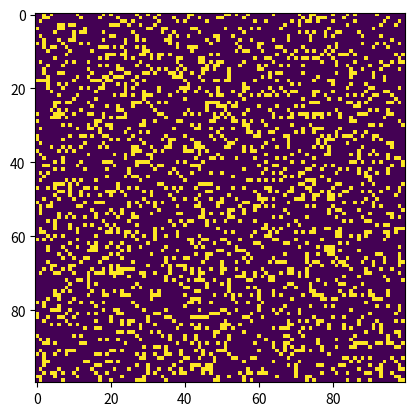

The script that saved this image:
#! /usr/bin/env python3
"""
conway.py
A simple Python/matplotlib implementation of Conway's Game of Life.
"""

import sys, argparse
import numpy as np
import matplotlib.pyplot as plt
import matplotlib.animation as animation

ON = 255
OFF = 0
vals = [ON, OFF]

def main():
    # Command line args are in sys.argv[1], sys.argv[2] ..
    # sys.argv[0] is the script name itself and can be ignored
    # parse arguments
    parser = argparse.ArgumentParser(
        description = "Runs Conway's Game of Life system.py."
    )

    parser.add_argument('-s', '--size', dest = 'N', required = False)
    parser.add_argument('-i', '--iterations', dest = 'iter', required = False)
    parser.add_argument('-f', '--config-file',
                        dest = 'filename', required = False)
    args = parser.parse_args()

    # set grid size
    N = 100
    if args.N:
        if int(args.N) < 8:
            raise argparse.ArgumentTypeError('min grid is 8x8')
        N = int(args.N)
    width = N
    height = N

    # read file and parse the info
    coords = []
    if args.filename:
        filename = args.filename
        with open(filename, 'r') as f:
            lines = f.readlines()
            # FIXME make the width and height do something
            (width, height), iterations, coords = parse_lines(lines)

    grid = np.zeros((width, height))

    if len(coords) == 0:
        grid = np.random.choice(vals, N*N, p=[0.2, 0.8]).reshape(N, N)

    for x, y in coords:
        grid[x][y] = ON

    iterations = None
    if args.iter:
        if int(args.iter) < 0:
            raise argparse.ArgumentTypeError('cannot have negative iterations')
        iterations = int(args.iter)

    # set animation update interval
    update_interval = 50

    # set up animation
    fig, ax = plt.subplots()
    img = ax.imshow(grid, interpolation = 'nearest')
    ani = anim_c(
        fig, img, grid, width, height,
        update_interval,
        max_iterations = iterations
    )

    plt.show()

def parse_lines(lines):
    '''
    parse text file lines, we have to go to add all the if's becuase
    the user might want to add comments to the file. But at the end of
    the day we just care for three things:

    :returns tuple: (width, height)
    :returns generations: int
    :returns list: tuple list width coord x and y

    So at the end it will return something like this
    return ((width, height), generations, [(1, 3), (4, 4)])
    '''
    # get width and height
    if '#' in lines[0]:
        width, height, _ = lines[0].split(' ', 2)
    else:
        width, height = lines[0].split(' ', 1)

    # get generations
    if '#' in lines[1]:
        generations, _ = lines[1].split(' ', 1)
    else:
        generations = lines[1]

    try:
        width = int(width)
        height = int(height)
        generations = int(generations)
    except ValueError:
        raise RuntimeError('bad config file, please refer to config to check'
                           ' how to fix it')

    coords = []
    for i, line in enumerate(lines):
        if len(line) < 2:
            continue
        if i < 2:
            continue
        line = line.strip()
        try:
            if '#' in line:
                x, y, _ = line.split(' ', 2)
            else:
                x, y = line.split(' ')
        except ValueError:
            print('bad config file, please refer to config to check how'
                  f' to fix it. (check line {i})')
            raise
        if not x.isnumeric() or not y.isnumeric():
            raise RuntimeError('some of the coords you wrote in the config'
                  f' file are not numeric, please fix this. (check line {i})')
        coords.append((int(x), int(y)))

    return ((width, height), generations, coords)

shapes = {
    # still lifes
    'block': [(1, 0), (0, 1), (1, 1)],
    'beehive': [(0, 1), (1, -1), (1, 2), (2, 0), (2, 1)],
    'loaf': [(0, 1), (1, -1), (1, 2), (2, 2), (3, 1)],
    'boat': [(0, 1), (2, 0), (1, 2), (2, 1)],
    'tub': [(1, -1), (1, 1), (2, 0)],

    # oscilators
    'blinker_a': [(1, 0), (2, 0)],
    'blinker_b': [(0, 1), (0, 2)],

    'toad_a': [(1, -2), (1, 1), (2, -2), (2, 1), (3, -1)],
    'toad_b': [(0, 1), (0, 2), (1, -1), (1, 0), (1, 1)],

    'beacon_a': [(1, 0), (0, 1), (1, 1), (2, 2), (2, 3), (3, 2), (3, 3)],
    'beacon_b': [(1, 0), (0, 1), (2, 3), (3, 2), (3, 3)],

    # spaceships
    'glider_a': [(1, 1), (2, -1), (2, 0), (2, 1)],
    'glider_b': [(0, 3), (1, 1), (1, 2), (2, 1)],
    'glider_c': [(1, -2), (1, 0), (2, -1), (2, 0)],
    'glider_d': [(1, 1), (1, 2), (2, 1), (2, 1)],

    'lw_spaceship_a': [
        (0, 3), (1, 4), (2, 0), (2, 4), (3, 1), (3, 2), (3, 3), (3, 4)
    ],
    'lw_spaceship_b': [
        (0, 1), (1, -2), (1, -1), (1, 1), (1, 2),
        (2, -2), (2, -1), (2, 0), (2, 1),
        (3, -1), (3, 0),
    ],
    'lw_spaceship_c': [
        (0, 1), (0, 2), (0, 3), (1, -1), (1, 3), (2, 3), (3, -1),
        (3, 2),
    ],
    'lw_spaceship_d': [
        (0, 1), (1, -2), (1, -1), (1, 0), (1, 1), (1, 2),
        (2, -2), (2, -1), (2, 3), (2, 4),
        (3, 0), (3, 1), (3, 2),
    ],

}
def count_shapes(grid, iteration):
    '''
    count current shapes in the grid

    okay so this get's a little tricky so bear with me. We sum all the rows
    and columns, if the sum is 0 we can skip until that row or column to
    check the cells. This will save us iterating thru blank space.

    Sadly this will only help us in the first iterations, becuase the cells
    will soon grow to the end

    Then we iterate thru the shapes we have, the shapes is a dict with
    the name of the shape and the neighboors that need to be
    alive to complete the shape, we save this in a dict
    where the key is the name of the shape and the value is the
    number of shapes in this iteration
    '''
    # get empty rows and cols
    height = len(grid)
    width = len(grid[0])
    nonempty_rows = []
    for i, line in enumerate(grid):
        line_sum = np.sum(line) / 255
        if line_sum != 0:
            nonempty_rows.append(i)

    tmp = np.sum(grid, axis = 0) / 255
    nonempty_cols = []
    for i, num in enumerate(tmp):
        if num != 0:
            nonempty_cols.append(i)

    start_row = 0
    finish_row = len(grid[0])
    if len(nonempty_rows) > 0:
        start_row = nonempty_rows[0]
        finish_row = nonempty_rows[-1]

    start_col = 0
    finish_col = len(grid)
    if len(nonempty_cols) > 0:
        start_col = nonempty_cols[0]
        finish_col = nonempty_cols[-1]

    # iterate thru shapes and check for neighbors
    totals = {}
    for shape, _ in shapes.items():
        totals[shape] = 0
    print('------------------------')
    print(f'iteration {iteration}')
    blocks = 0
    beehive = 0
    for shape, neighbors in shapes.items():
        i += 1
        for i in range(start_row, finish_row):
            for j in range(start_col, finish_col):
                tmp = 0
                if grid[i][j] == 0:
                    continue
                for units in neighbors:
                    if i + units[0] >= width or j + units[1] >= height:
                        break
                    if grid[i + units[0]][j + units[1]] != 0:
                        tmp += 1
                    if tmp == len(neighbors):
                        totals[shape] += 1

    total = 0
    for _, count in totals.items():
        total += count

    report = {
        'blinker': 0,
        'toad': 0,
        'beacon': 0,
        'glider': 0,
        'lt-spaceship': 0,
    }
    for shape, count in totals.items():
        print(f'{shape} total: {count} - {(count/total) * 100:.2f} %')

    print(f'total number of shapes: {total}')

class anim_c:
    max_iterations = 200
    def __init__(self, fig, img, grid, width, height,
                 update_interval = 50, max_iterations = None):

        if max_iterations:
            self.max_iterations = max_iterations
        self.iterations = 0

        self.ani = animation.FuncAnimation(
            fig, self.update, fargs = (img, grid, width, height),
            frames = 60,
        )

    def update(self, frameNum, img, grid, width, height):

        # check iterations, if limit
        self.iterations += 1
        if self.iterations > self.max_iterations:
            self.ani.event_source.stop()

        # copy grid since we require 8 neighbors for calculation
        # and we go line by line
        new_grid = grid.copy()
        for i in range(width):
            for j in range(height):

                # we have to calc the total amount of `ON` neighbors, we check
                # them by index, using the `%N` for it to continue on the next
                # side of the board when we reached a side. (like the snake
                # game when reaching the walls). Then we have to divide by 255,
                # this is because the values in the grid are 0 or 255, and we
                # are looking how many neighbors the cell has, so we want to
                # change that 255 to 1
                total =int(
                    (
                        grid[i, (j-1)% height] + grid[i, (j+1)% height] +
                        grid[(i-1)% width, j] + grid[(i+1)% width, j] +
                        grid[(i-1)% width, (j-1)% height] +
                        grid[(i-1)% width, (j+1)% height] +
                        grid[(i+1)% width, (j-1)% height] +
                        grid[(i+1)% width, (j+1)% height]
                    )
                    /255
                )

                # if less than 2 or more than 3, die
                if grid[i, j]  == ON:
                    if (total < 2) or (total > 3):
                        new_grid[i, j] = OFF
                else:
                    if total == 3:
                        new_grid[i, j] = ON

        count_shapes(grid, self.iterations)
        # update data
        img.set_data(new_grid)
        grid[:] = new_grid[:]
        return img,



# call main
if __name__ == '__main__':
    main()
